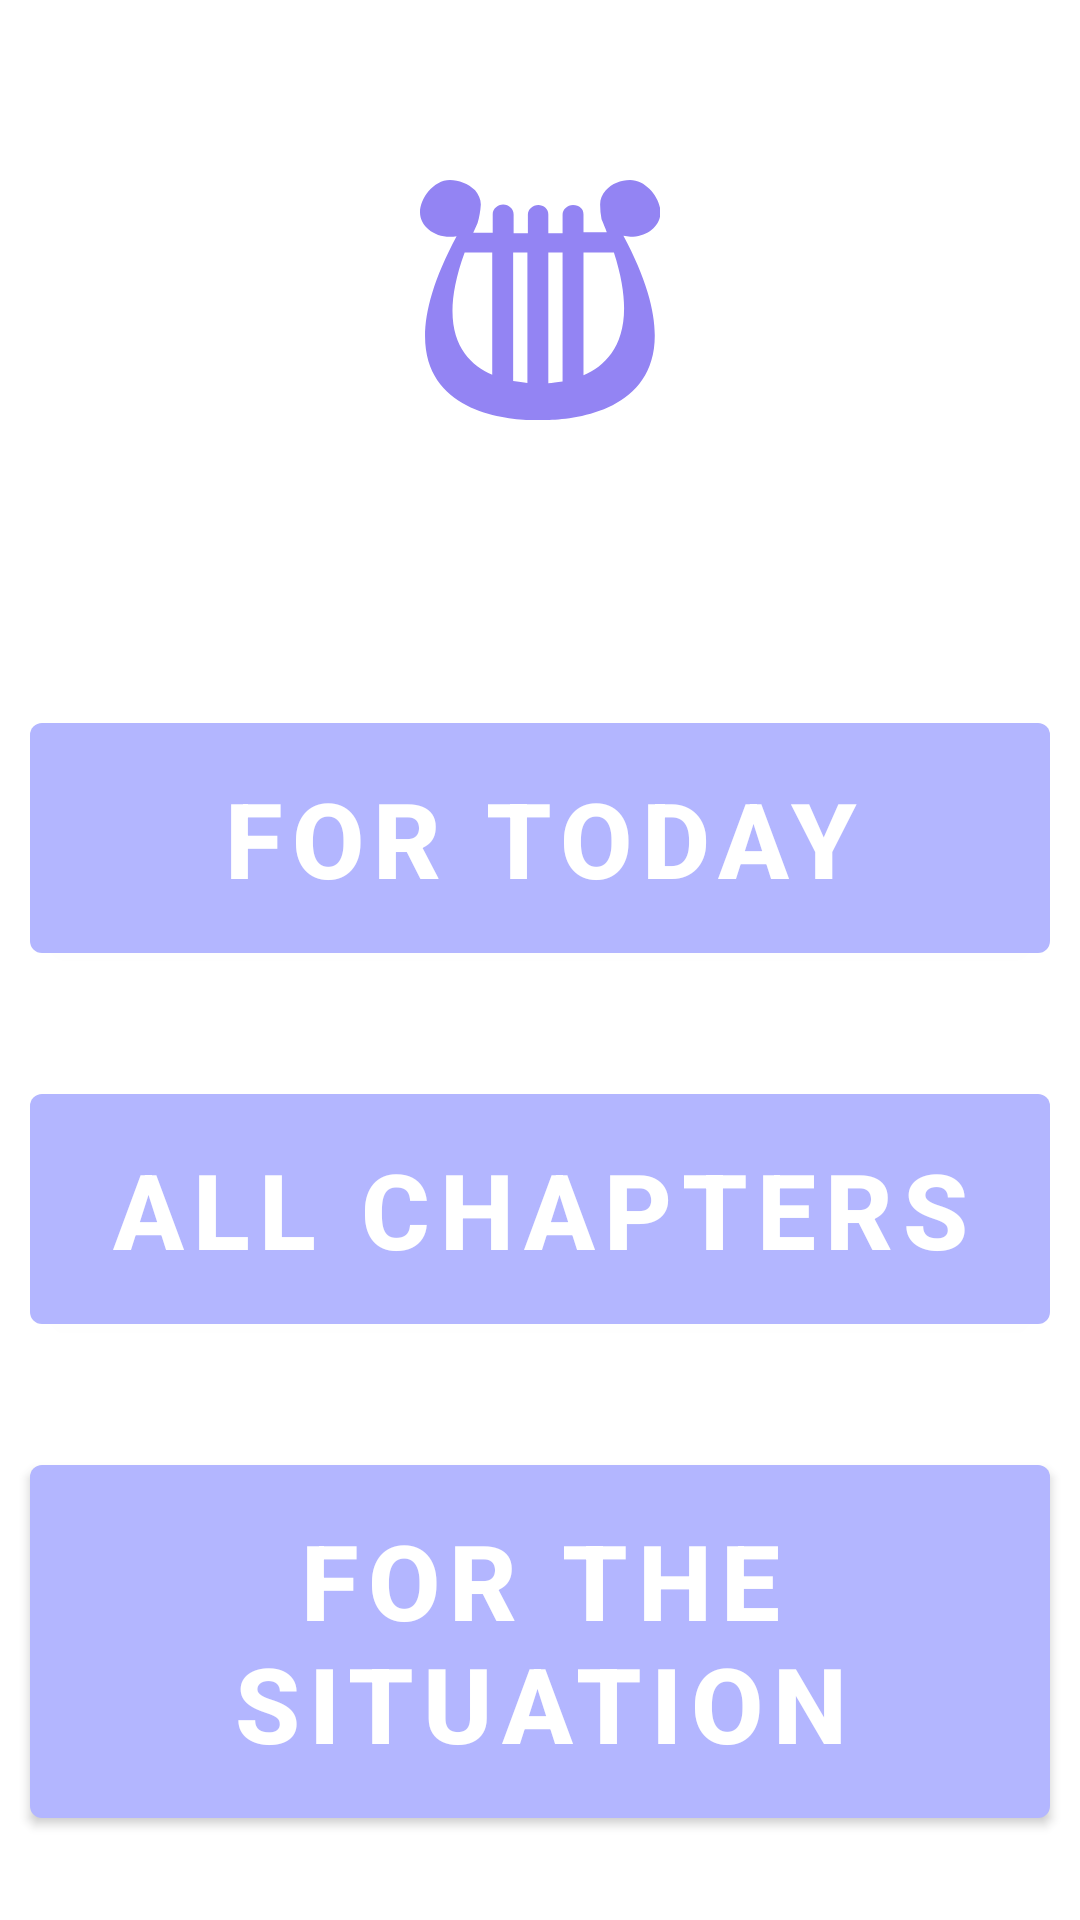

The Android layout XML behind this screen, and the referenced resources:
<!-- AndroidManifest.xml: application theme Theme.Sidur.Light -->
<!-- res/layout/fragment_tehilim.xml -->
<?xml version="1.0" encoding="utf-8"?>
<FrameLayout xmlns:android="http://schemas.android.com/apk/res/android"
    xmlns:tools="http://schemas.android.com/tools"
    android:layout_width="match_parent"
    android:layout_height="match_parent"
    xmlns:app="http://schemas.android.com/apk/res-auto"
    tools:context=".buttonsFragments.TehilimFragment">

    <androidx.constraintlayout.widget.ConstraintLayout
        android:layout_width="match_parent"
        android:layout_height="match_parent"
        >

        <ImageView
            android:id="@+id/harp_img"
            android:layout_width="wrap_content"
            android:layout_height="wrap_content"
            android:contentDescription="@string/profile_photo"

            android:src="@drawable/harp_pink"

            app:layout_constraintEnd_toEndOf="parent"
            app:layout_constraintStart_toStartOf="parent"
            app:layout_constraintTop_toTopOf="parent"

            style="@style/icon_pink"/>


        <LinearLayout
            android:id="@+id/layout_btn"
            android:layout_width="match_parent"
            android:layout_height="wrap_content"
            android:orientation="vertical"

            app:layout_constraintTop_toBottomOf="@id/harp_img"
            style="@style/margin_layout">

            <com.google.android.material.button.MaterialButton
                android:layout_width="match_parent"
                android:layout_height="wrap_content"
                android:id="@+id/dailyTehelim_btn"
                style="@style/sub_menu_btn"
                android:text="@string/daily"
                app:layout_constraintTop_toBottomOf="@id/book_img"/>

            <com.google.android.material.button.MaterialButton
                android:layout_width="match_parent"
                android:layout_height="wrap_content"
                android:id="@+id/chapter_btn"
                style="@style/sub_menu_btn"
                android:text="@string/chapter"
                app:layout_constraintTop_toBottomOf="@id/book_img"/>

            <com.google.android.material.button.MaterialButton
                android:layout_width="match_parent"
                android:layout_height="wrap_content"
                android:id="@+id/arvit_btn"
                style="@style/sub_menu_btn"
                android:text="@string/situation"
                app:layout_constraintTop_toBottomOf="@id/book_img"/>



        </LinearLayout>


    </androidx.constraintlayout.widget.ConstraintLayout>
</FrameLayout>
<!-- resources referenced by this layout -->
<resources>
  <!-- drawable harp_pink (drawable) -->
  <vector xmlns:android="http://schemas.android.com/apk/res/android"
      android:width="80dp"
      android:height="80dp"
      android:viewportWidth="50.5"
      android:viewportHeight="53.7">
    <path
        android:pathData="M44.3,12.7c3.5,0 6.3,-2.4 6.3,-5.5c0,-3 -2.9,-7.2 -6.4,-7.2c-2,0 -3.8,0.8 -5.1,2.3c-0.8,0.9 -1.2,2 -1.2,3.2c0,1.1 0.1,2.2 0.3,3.3c0.4,1 0.8,2 1.1,2.9h-4.9V7.7c0,-0.6 -0.2,-1.2 -0.6,-1.5c-0.4,-0.4 -0.9,-0.6 -1.6,-0.6c-1.2,0 -2.2,1 -2.2,2.2v4.1h-3V7.7c0,-0.6 -0.2,-1.1 -0.6,-1.5c-0.4,-0.4 -1,-0.6 -1.5,-0.6c-1.2,0 -2.2,1 -2.2,2.2v4.1h-3V7.7c0,-1.2 -1,-2.2 -2.2,-2.2c-1.2,0 -2.2,1 -2.2,2.2v4.1h-4.1c0.3,-0.7 0.6,-1.4 0.9,-2.1c0.4,-1.4 0.6,-2.7 0.7,-4.2c0,-1.2 -0.5,-2.3 -1.2,-3.2C10.1,0.8 8.2,0 6.3,0C2.8,0 0,4.2 0,7.2c0,3 2.8,5.5 6.3,5.5c0.5,0 1,0 1.4,-0.1C-14.2,56 25.1,53.7 25.1,53.7S64.7,56 42.8,12.5C43.3,12.6 43.8,12.7 44.3,12.7zM9.4,16.2c0.1,0 0.2,0 0.2,0h5.6v27.4C9,40.7 3.4,33.6 9.4,16.2zM19.6,16.2h3v29.2c-0.9,-0.1 -1.9,-0.2 -3,-0.4V16.2zM27,16.2h3v28.9c-1.2,0.2 -2.2,0.3 -3,0.4V16.2zM34.4,43.7V16.2h6.2c0.1,0 0.1,0 0.2,0C46.2,33.9 40.4,40.9 34.4,43.7z"
        android:fillColor="#9384F3"/>
  </vector>
  <string name="chapter">All chapters</string>
  <string name="daily">For today</string>
  <string name="profile_photo" translatable="false">profile_photo</string>
  <string name="situation">For the situation</string>
  <style name="icon_pink">
          <item name="android:layout_marginTop">60dp</item>
      </style>
  <style name="margin_layout">
          <item name="android:layout_marginTop">60dp</item>
      </style>
  <style name="sub_menu_btn">
          <item name="android:layout_width">match_parent</item>
          <item name="android:layout_height">wrap_content</item>
  
          <item name="android:paddingTop">15dp</item>
          <item name="android:paddingBottom">15dp</item>
  
          <item name="android:textSize">35sp</item>
  
          <item name="android:layout_centerHorizontal">true</item>
  
          <item name="android:layout_marginTop">35dp</item>
          <item name="android:layout_marginStart">10dp</item>
          <item name="android:layout_marginEnd">10dp</item>
  
          <item name="android:textColor">@color/white</item>
          <item name="android:textStyle">bold</item>
      </style>
  <style name="Theme.Sidur.Light" parent="Theme.MaterialComponents.DayNight.NoActionBar">
          
          <item name="colorPrimary">@color/main_color</item>
          <item name="colorPrimaryVariant">@color/second_color</item>
          <item name="colorOnPrimary">@color/white</item>
  
          
          <item name="android:colorBackground">@color/white</item>
          <item name="colorSurface">@color/white</item>
  
          
          <item name="android:textColorPrimary">@color/black</item>
          <item name="android:textColorSecondary">@color/second_color</item>
  
  
      </style>
  <color name="white">#FFFFFFFF</color>
  <color name="main_color">#B3B6FF</color>
  <color name="second_color">#9384F3</color>
  <color name="black">#FF000000</color>
</resources>
